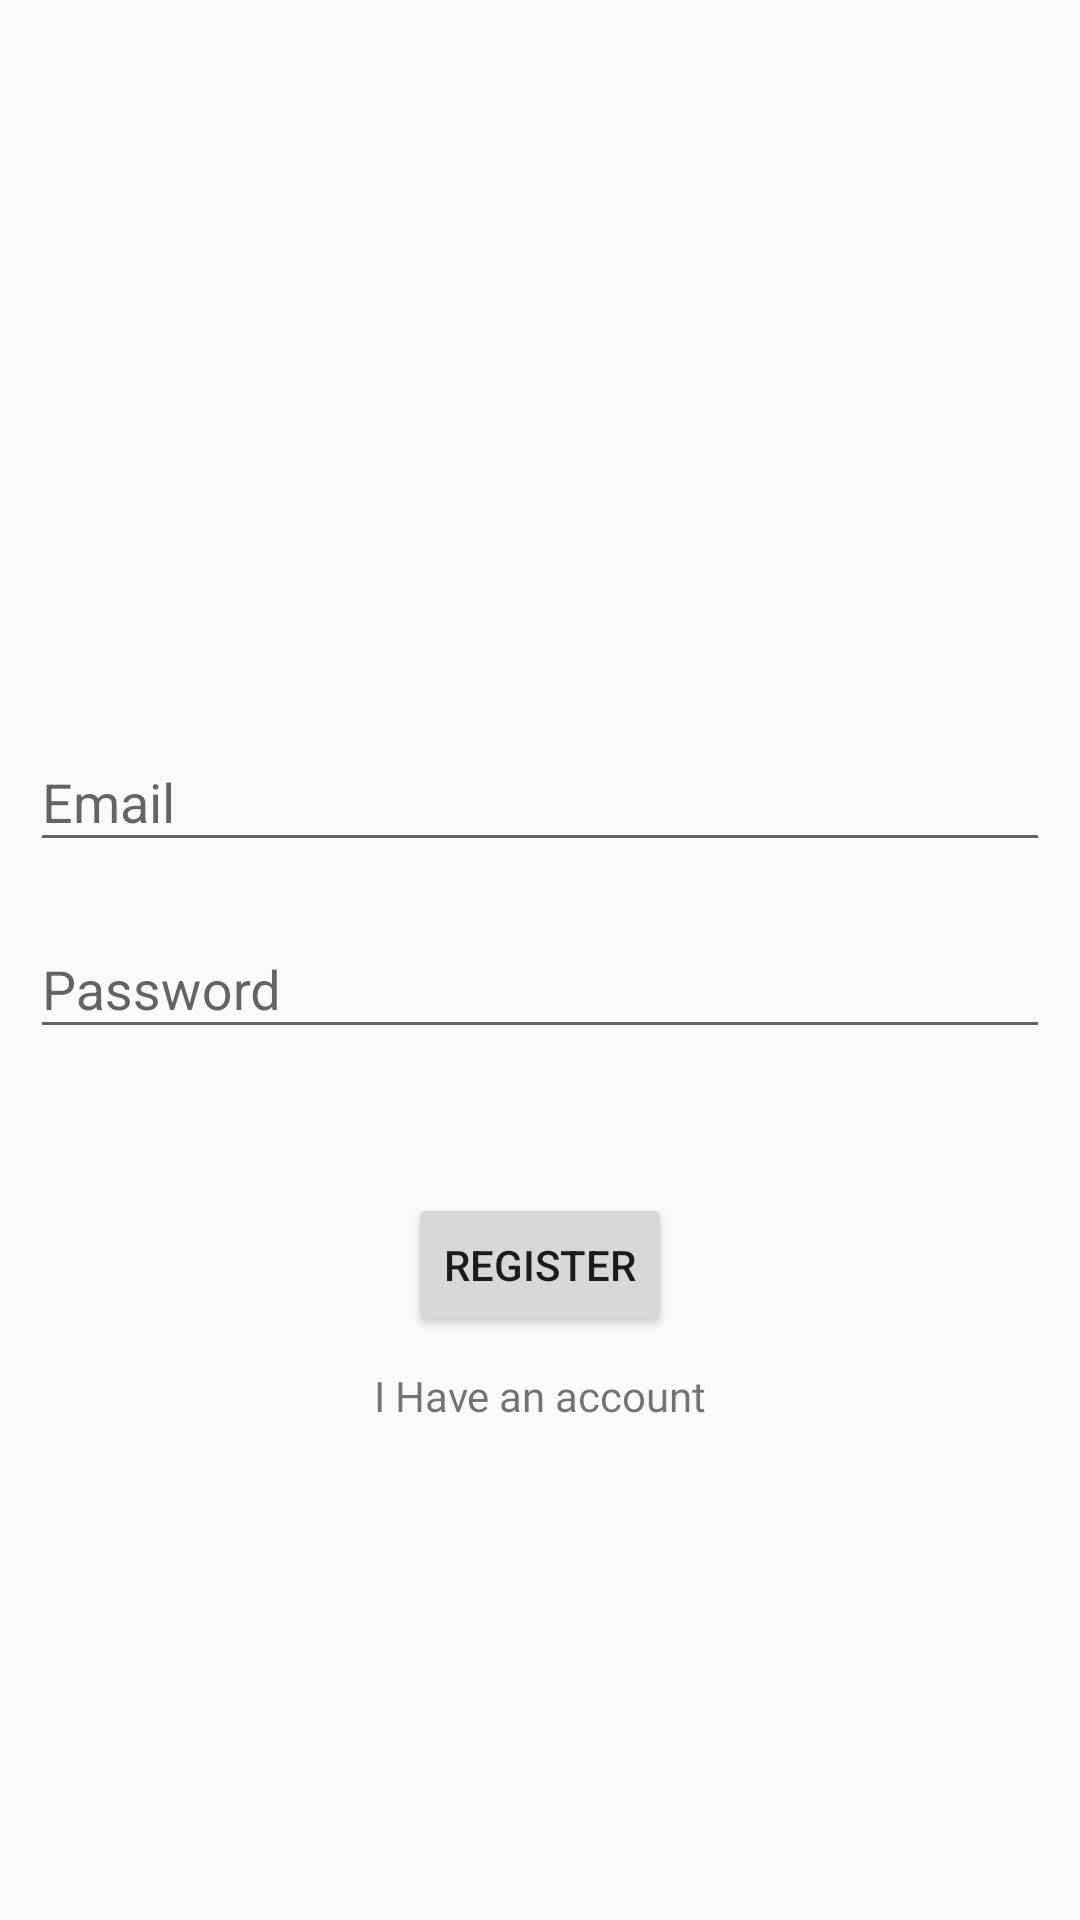

Android layout source for this screen:
<!-- AndroidManifest.xml: application theme AppTheme.NoActionBar -->
<!-- res/layout/fragment_register.xml -->
<?xml version="1.0" encoding="utf-8"?>
<layout xmlns:android="http://schemas.android.com/apk/res/android"
    xmlns:tools="http://schemas.android.com/tools"
    xmlns:app="http://schemas.android.com/apk/res-auto">

    <data>

    </data>

    <androidx.constraintlayout.widget.ConstraintLayout
        android:layout_width="match_parent"
        android:layout_height="match_parent"
        tools:context=".ui.fragments.register.RegisterFragment">

        

        <com.google.android.material.textfield.TextInputLayout
            android:id="@+id/email_text_field"
            android:layout_width="0dp"
            android:layout_height="wrap_content"
            android:layout_marginHorizontal="@dimen/default_field_10margin"
            app:layout_constraintBottom_toBottomOf="parent"
            app:layout_constraintEnd_toEndOf="parent"
            app:layout_constraintStart_toStartOf="parent"
            app:layout_constraintTop_toTopOf="parent"
            app:layout_constraintVertical_bias="0.4"
            tools:layout_editor_absoluteX="1dp">

            <com.google.android.material.textfield.TextInputEditText
                android:layout_width="match_parent"
                android:layout_height="wrap_content"
                android:hint="@string/email"
                android:inputType="textEmailAddress" />
        </com.google.android.material.textfield.TextInputLayout>

        <com.google.android.material.textfield.TextInputLayout
            android:id="@+id/password_input_field"
            android:layout_width="0dp"
            android:layout_height="wrap_content"
            android:layout_marginHorizontal="@dimen/default_field_10margin"
            android:layout_marginVertical="@dimen/default_field_10margin"
            app:layout_constraintBottom_toBottomOf="parent"
            app:layout_constraintEnd_toEndOf="parent"
            app:layout_constraintStart_toStartOf="parent"
            app:layout_constraintTop_toBottomOf="@+id/email_text_field"
            app:layout_constraintVertical_bias="0"
            tools:layout_editor_absoluteX="1dp">

            <com.google.android.material.textfield.TextInputEditText
                android:layout_width="match_parent"
                android:layout_height="wrap_content"
                android:hint="@string/password"
                android:inputType="textPassword" />
        </com.google.android.material.textfield.TextInputLayout>


        <Button
            android:id="@+id/register_button"
            android:layout_width="wrap_content"
            android:layout_height="wrap_content"
            android:layout_marginTop="48dp"
            android:text="@string/register"
            app:layout_constraintVertical_bias="0"
            app:layout_constraintBottom_toBottomOf="parent"
            app:layout_constraintEnd_toEndOf="parent"
            app:layout_constraintHorizontal_bias="0.5"
            app:layout_constraintStart_toStartOf="parent"
            app:layout_constraintTop_toBottomOf="@+id/password_input_field" />

        <TextView
            android:id="@+id/text_view_have_account"
            android:layout_width="wrap_content"
            android:layout_height="wrap_content"
            android:layout_marginVertical="@dimen/default_field_10margin"
            android:fontFamily="@font/roboto_mono_italic"
            android:text="@string/have_account"
            app:layout_constraintBottom_toBottomOf="parent"
            app:layout_constraintEnd_toEndOf="parent"
            app:layout_constraintStart_toStartOf="parent"
            app:layout_constraintTop_toBottomOf="@+id/register_button"
            app:layout_constraintVertical_bias="0" />


    </androidx.constraintlayout.widget.ConstraintLayout>
</layout>
<!-- resources referenced by this layout -->
<resources>
  <dimen name="default_field_10margin">10dp</dimen>
  <string name="email">Email</string>
  <string name="have_account">I Have an account</string>
  <string name="password">Password</string>
  <string name="register">Register</string>
  <style name="AppTheme.NoActionBar">
          <item name="windowActionBar">false</item>
          <item name="windowNoTitle">true</item>
      </style>
</resources>
